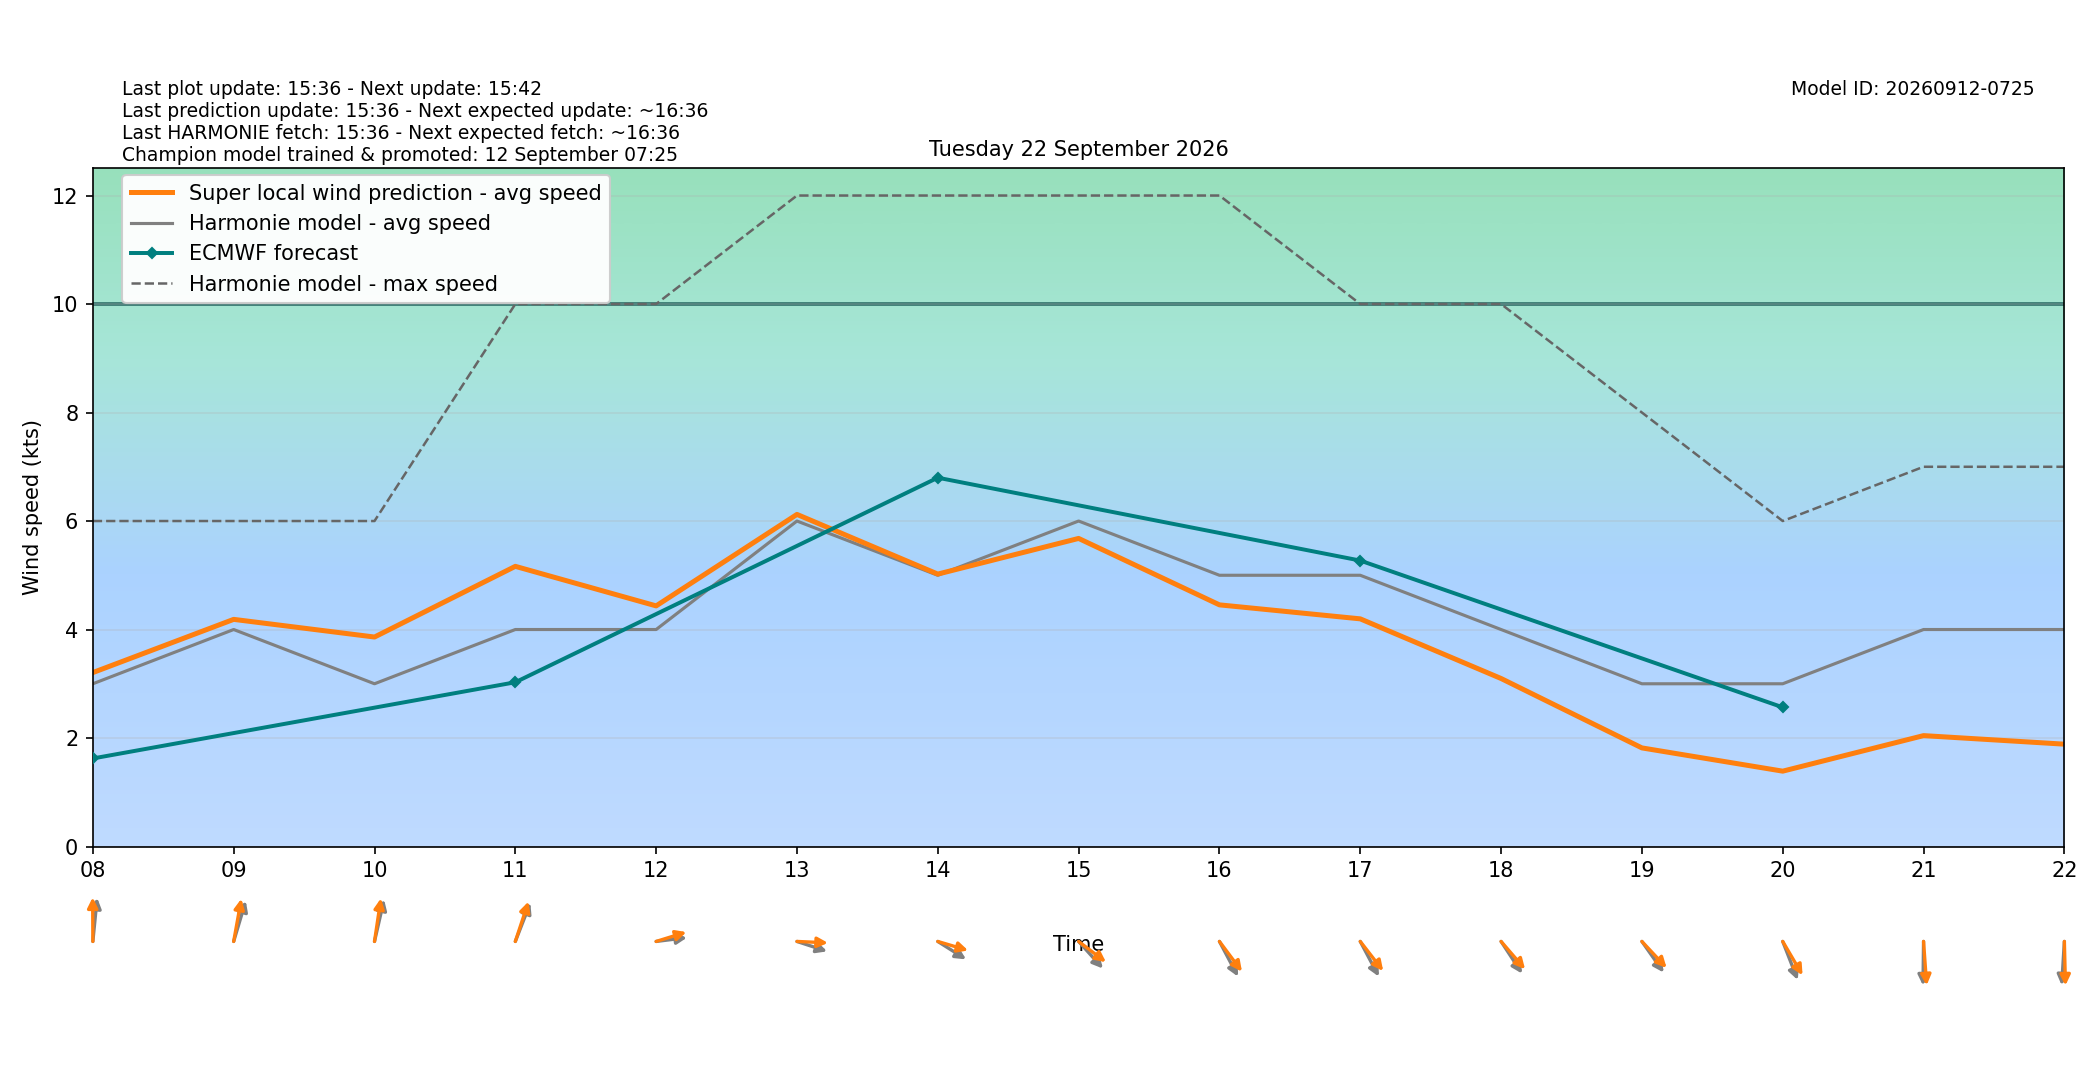

Values plotted in this chart, from the file beside it:
target_time_utc, target_time_local, hour_utc, hour_local, forecast_wind_speed, forecast_wind_min, forecast_wind_max, lstm_pred_wind_speed, delta_speed_lstm_minus_forecast, forecast_wind_dir_deg, lstm_pred_wind_dir_deg, delta_dir_lstm_minus_forecast
2026-09-21T22:00:00Z, 2026-09-22T00:00:00+0200, 22, 00, 3.0, 3.0, 6.0, 0.8915, -2.109, 332.0, 328.2, -3.8
2026-09-21T23:00:00Z, 2026-09-22T01:00:00+0200, 23, 01, 3.0, 3.0, 5.0, 0.8171, -2.183, 353.0, 348.7, -4.278
2026-09-22T00:00:00Z, 2026-09-22T02:00:00+0200, 00, 02, 1.0, 1.0, 4.0, 0.1834, -0.8166, 48.0, 42.34, -5.66
2026-09-22T01:00:00Z, 2026-09-22T03:00:00+0200, 01, 03, 2.0, 2.0, 2.0, 1.26, -0.7401, 157.0, 150.7, -6.271
2026-09-22T02:00:00Z, 2026-09-22T04:00:00+0200, 02, 04, 3.0, 3.0, 3.0, 1.868, -1.132, 189.0, 184.1, -4.931
2026-09-22T03:00:00Z, 2026-09-22T05:00:00+0200, 03, 05, 3.0, 3.0, 5.0, 2.374, -0.6262, 211.0, 204.5, -6.504
2026-09-22T04:00:00Z, 2026-09-22T06:00:00+0200, 04, 06, 4.0, 4.0, 6.0, 3.264, -0.7363, 203.0, 199, -4.006
2026-09-22T05:00:00Z, 2026-09-22T07:00:00+0200, 05, 07, 3.0, 3.0, 6.0, 2.886, -0.1138, 186.0, 179.2, -6.816
2026-09-22T06:00:00Z, 2026-09-22T08:00:00+0200, 06, 08, 3.0, 3.0, 6.0, 3.206, 0.2063, 188.0, 179.6, -8.376
2026-09-22T07:00:00Z, 2026-09-22T09:00:00+0200, 07, 09, 4.0, 4.0, 6.0, 4.187, 0.1872, 203.0, 194.3, -8.658
2026-09-22T08:00:00Z, 2026-09-22T10:00:00+0200, 08, 10, 3.0, 3.0, 6.0, 3.862, 0.8615, 198.0, 191.9, -6.053
2026-09-22T09:00:00Z, 2026-09-22T11:00:00+0200, 09, 11, 4.0, 4.0, 10.0, 5.164, 1.164, 209.0, 205.2, -3.818
2026-09-22T10:00:00Z, 2026-09-22T12:00:00+0200, 10, 12, 4.0, 4.0, 10.0, 4.435, 0.4355, 265.0, 257.7, -7.307
2026-09-22T11:00:00Z, 2026-09-22T13:00:00+0200, 11, 13, 6.0, 6.0, 12.0, 6.122, 0.1219, 283.0, 271.8, -11.2
2026-09-22T12:00:00Z, 2026-09-22T14:00:00+0200, 12, 14, 5.0, 5.0, 12.0, 5.022, 0.02171, 294.0, 281.8, -12.21
2026-09-22T13:00:00Z, 2026-09-22T15:00:00+0200, 13, 15, 6.0, 6.0, 12.0, 5.679, -0.3209, 308.0, 298, -10
2026-09-22T14:00:00Z, 2026-09-22T16:00:00+0200, 14, 16, 5.0, 5.0, 12.0, 4.455, -0.5454, 323.0, 313.3, -9.711
2026-09-22T15:00:00Z, 2026-09-22T17:00:00+0200, 15, 17, 5.0, 5.0, 10.0, 4.197, -0.8034, 323.0, 312.2, -10.8
2026-09-22T16:00:00Z, 2026-09-22T18:00:00+0200, 16, 18, 4.0, 4.0, 10.0, 3.097, -0.9029, 317.0, 309.2, -7.795
2026-09-22T17:00:00Z, 2026-09-22T19:00:00+0200, 17, 19, 3.0, 3.0, 8.0, 1.818, -1.182, 315.0, 307, -8.018
2026-09-22T18:00:00Z, 2026-09-22T20:00:00+0200, 18, 20, 3.0, 3.0, 6.0, 1.389, -1.611, 331.0, 320.2, -10.81
2026-09-22T19:00:00Z, 2026-09-22T21:00:00+0200, 19, 21, 4.0, 4.0, 7.0, 2.044, -1.956, 1.0, 354.3, -6.745
2026-09-22T20:00:00Z, 2026-09-22T22:00:00+0200, 20, 22, 4.0, 4.0, 7.0, 1.887, -2.113, 5.0, 358, -6.991
2026-09-22T21:00:00Z, 2026-09-22T23:00:00+0200, 21, 23, 3.0, 3.0, 7.0, 1.167, -1.833, 27.0, 19.12, -7.877
